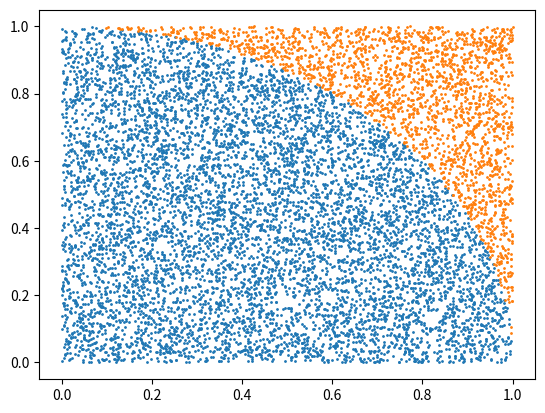

Source code (Python):
import matplotlib.pyplot as plt
import random

def generar_punto():
    x = random.random()
    y = random.random()
    return x,y

N=10000
M=0
Xi = []
Yi = []
Xo = []
Yo = []

for i in range(N):
    x, y = generar_punto()
    if x**2 + y**2 < 1:
        Xi.append(x)
        Yi.append(y)
        M+=1
    else:
        Xo.append(x)
        Yo.append(y)
        
print(f'pi ~  {4*M/N:.5f}')

#%%
plt.clf()
plt.scatter(Xi,Yi,s=1)
plt.scatter(Xo,Yo,s=1)
plt.show()